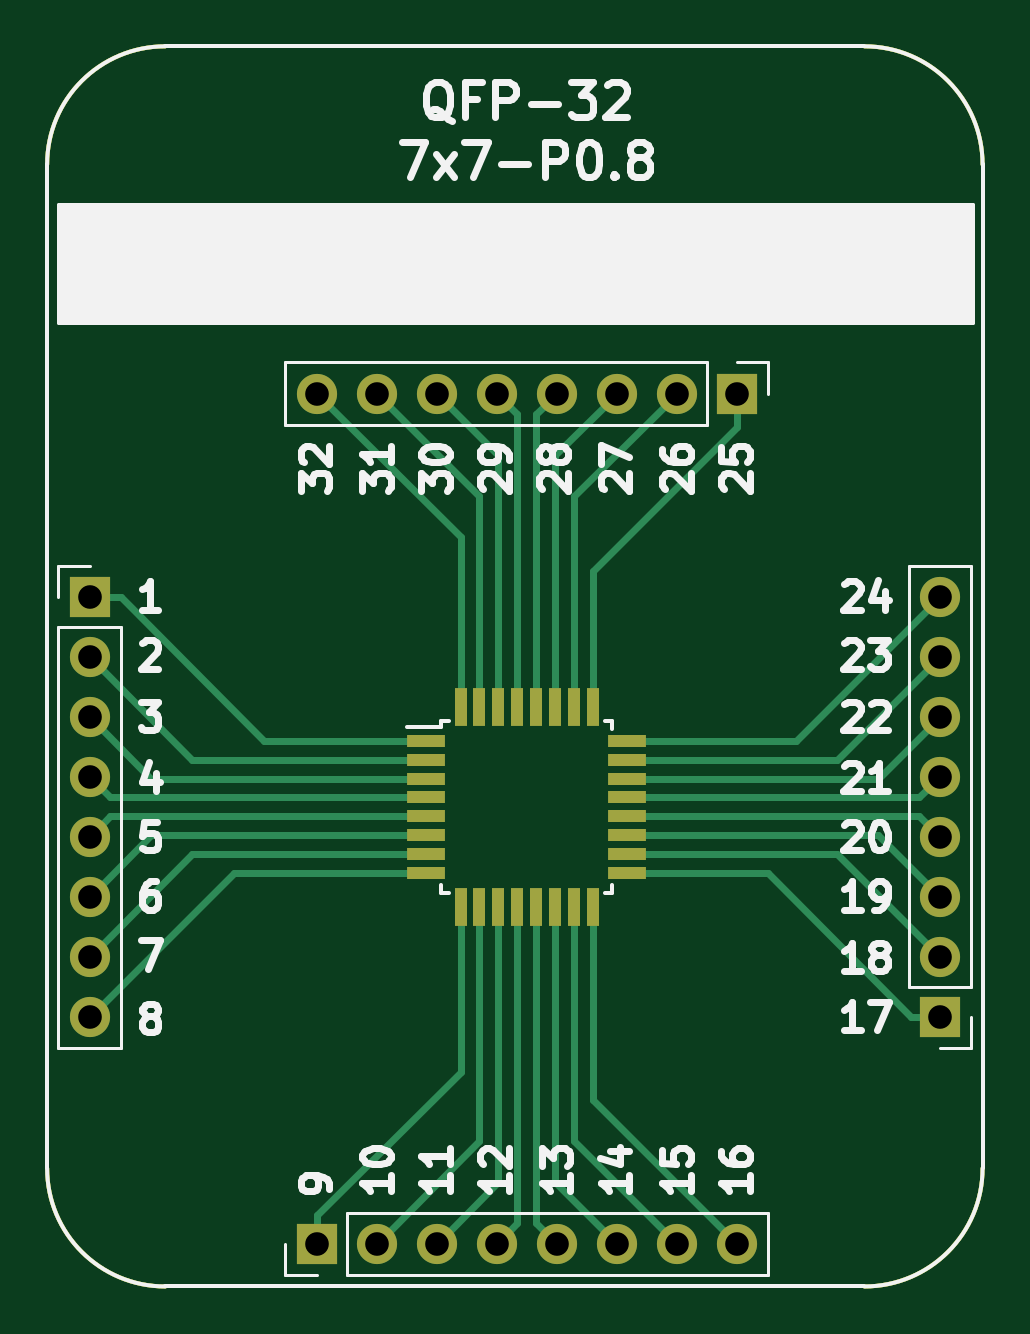
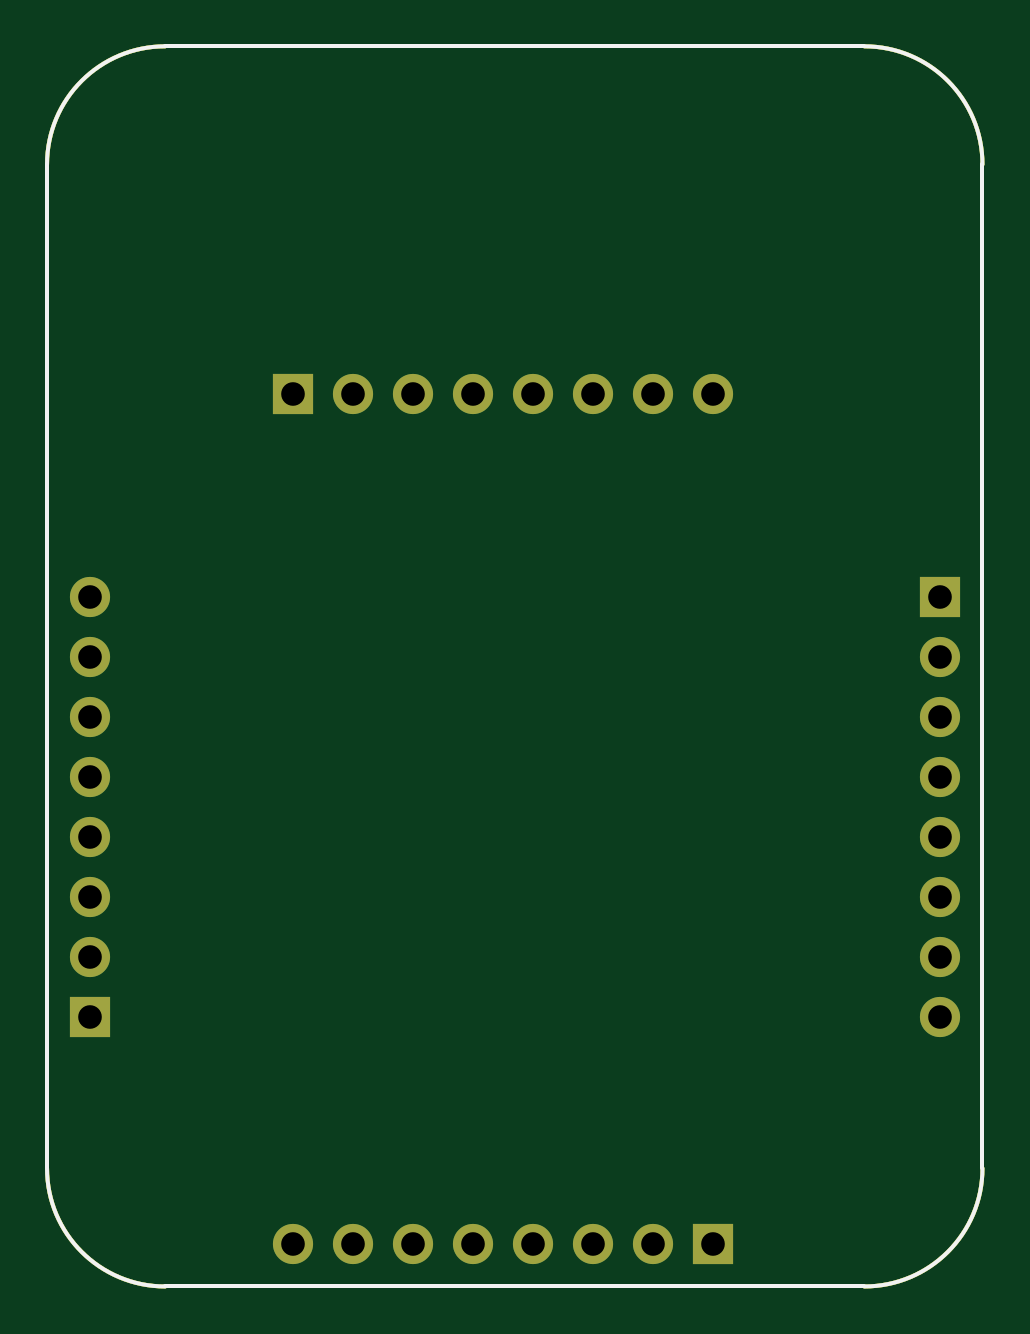
Circuit board: 11 layer files. Board 39.6 x 52.5 mm.
- bottom_copper: BRK-QFP-32-7x7-P0.8-B_Cu.gbr (1913 bytes)
- bottom_mask: BRK-QFP-32-7x7-P0.8-B_Mask.gbr (1914 bytes)
- paste: BRK-QFP-32-7x7-P0.8-B_Paste.gbr (1045 bytes)
- bottom_silk: BRK-QFP-32-7x7-P0.8-B_SilkS.gbr (1046 bytes)
- outline: BRK-QFP-32-7x7-P0.8-Edge_Cuts.gbr (1012 bytes)
- top_copper: BRK-QFP-32-7x7-P0.8-F_Cu.gbr (6045 bytes)
- top_mask: BRK-QFP-32-7x7-P0.8-F_Mask.gbr (2758 bytes)
- paste: BRK-QFP-32-7x7-P0.8-F_Paste.gbr (1889 bytes)
- top_silk: BRK-QFP-32-7x7-P0.8-F_SilkS.gbr (23291 bytes)
- drill: BRK-QFP-32-7x7-P0.8-NPTH.drl (324 bytes)
- drill: BRK-QFP-32-7x7-P0.8-PTH.drl (845 bytes)

=== bottom_copper: BRK-QFP-32-7x7-P0.8-B_Cu.gbr ===
G04 #@! TF.GenerationSoftware,KiCad,Pcbnew,5.1.4-e60b266~84~ubuntu19.04.1*
G04 #@! TF.CreationDate,2019-10-06T15:32:56+03:00*
G04 #@! TF.ProjectId,BRK-QFP-32-7x7-P0.8,42524b2d-5146-4502-9d33-322d3778372d,v1.0*
G04 #@! TF.SameCoordinates,Original*
G04 #@! TF.FileFunction,Copper,L2,Bot*
G04 #@! TF.FilePolarity,Positive*
%FSLAX46Y46*%
G04 Gerber Fmt 4.6, Leading zero omitted, Abs format (unit mm)*
G04 Created by KiCad (PCBNEW 5.1.4-e60b266~84~ubuntu19.04.1) date 2019-10-06 15:32:56*
%MOMM*%
%LPD*%
G04 APERTURE LIST*
%ADD10C,0.150000*%
%ADD11O,1.700000X1.700000*%
%ADD12R,1.700000X1.700000*%
G04 APERTURE END LIST*
D10*
X73400000Y-30400000D02*
G75*
G02X78400000Y-35400000I0J-5000000D01*
G01*
X38800000Y-35400000D02*
G75*
G02X43800000Y-30400000I5000000J0D01*
G01*
X78400000Y-77900000D02*
G75*
G02X73400000Y-82900000I-5000000J0D01*
G01*
X43800000Y-82900000D02*
G75*
G02X38800000Y-77900000I0J5000000D01*
G01*
X73400000Y-82900000D02*
X43800000Y-82900000D01*
X78400000Y-35400000D02*
X78400000Y-77900000D01*
X43800000Y-30400000D02*
X73400000Y-30400000D01*
X38800000Y-77900000D02*
X38800000Y-35400000D01*
D11*
X50210000Y-45100000D03*
X52750000Y-45100000D03*
X55290000Y-45100000D03*
X57830000Y-45100000D03*
X60370000Y-45100000D03*
X62910000Y-45100000D03*
X65450000Y-45100000D03*
D12*
X67990000Y-45100000D03*
D11*
X76600000Y-53710000D03*
X76600000Y-56250000D03*
X76600000Y-58790000D03*
X76600000Y-61330000D03*
X76600000Y-63870000D03*
X76600000Y-66410000D03*
X76600000Y-68950000D03*
D12*
X76600000Y-71490000D03*
D11*
X67990000Y-81100000D03*
X65450000Y-81100000D03*
X62910000Y-81100000D03*
X60370000Y-81100000D03*
X57830000Y-81100000D03*
X55290000Y-81100000D03*
X52750000Y-81100000D03*
D12*
X50210000Y-81100000D03*
D11*
X40600000Y-71490000D03*
X40600000Y-68950000D03*
X40600000Y-66410000D03*
X40600000Y-63870000D03*
X40600000Y-61330000D03*
X40600000Y-58790000D03*
X40600000Y-56250000D03*
D12*
X40600000Y-53710000D03*
M02*

=== bottom_mask: BRK-QFP-32-7x7-P0.8-B_Mask.gbr ===
G04 #@! TF.GenerationSoftware,KiCad,Pcbnew,5.1.4-e60b266~84~ubuntu19.04.1*
G04 #@! TF.CreationDate,2019-10-06T15:32:56+03:00*
G04 #@! TF.ProjectId,BRK-QFP-32-7x7-P0.8,42524b2d-5146-4502-9d33-322d3778372d,v1.0*
G04 #@! TF.SameCoordinates,Original*
G04 #@! TF.FileFunction,Soldermask,Bot*
G04 #@! TF.FilePolarity,Negative*
%FSLAX46Y46*%
G04 Gerber Fmt 4.6, Leading zero omitted, Abs format (unit mm)*
G04 Created by KiCad (PCBNEW 5.1.4-e60b266~84~ubuntu19.04.1) date 2019-10-06 15:32:56*
%MOMM*%
%LPD*%
G04 APERTURE LIST*
%ADD10C,0.150000*%
%ADD11O,1.700000X1.700000*%
%ADD12R,1.700000X1.700000*%
G04 APERTURE END LIST*
D10*
X73400000Y-30400000D02*
G75*
G02X78400000Y-35400000I0J-5000000D01*
G01*
X38800000Y-35400000D02*
G75*
G02X43800000Y-30400000I5000000J0D01*
G01*
X78400000Y-77900000D02*
G75*
G02X73400000Y-82900000I-5000000J0D01*
G01*
X43800000Y-82900000D02*
G75*
G02X38800000Y-77900000I0J5000000D01*
G01*
X73400000Y-82900000D02*
X43800000Y-82900000D01*
X78400000Y-35400000D02*
X78400000Y-77900000D01*
X43800000Y-30400000D02*
X73400000Y-30400000D01*
X38800000Y-77900000D02*
X38800000Y-35400000D01*
D11*
X50210000Y-45100000D03*
X52750000Y-45100000D03*
X55290000Y-45100000D03*
X57830000Y-45100000D03*
X60370000Y-45100000D03*
X62910000Y-45100000D03*
X65450000Y-45100000D03*
D12*
X67990000Y-45100000D03*
D11*
X76600000Y-53710000D03*
X76600000Y-56250000D03*
X76600000Y-58790000D03*
X76600000Y-61330000D03*
X76600000Y-63870000D03*
X76600000Y-66410000D03*
X76600000Y-68950000D03*
D12*
X76600000Y-71490000D03*
D11*
X67990000Y-81100000D03*
X65450000Y-81100000D03*
X62910000Y-81100000D03*
X60370000Y-81100000D03*
X57830000Y-81100000D03*
X55290000Y-81100000D03*
X52750000Y-81100000D03*
D12*
X50210000Y-81100000D03*
D11*
X40600000Y-71490000D03*
X40600000Y-68950000D03*
X40600000Y-66410000D03*
X40600000Y-63870000D03*
X40600000Y-61330000D03*
X40600000Y-58790000D03*
X40600000Y-56250000D03*
D12*
X40600000Y-53710000D03*
M02*

=== paste: BRK-QFP-32-7x7-P0.8-B_Paste.gbr ===
G04 #@! TF.GenerationSoftware,KiCad,Pcbnew,5.1.4-e60b266~84~ubuntu19.04.1*
G04 #@! TF.CreationDate,2019-10-06T15:32:56+03:00*
G04 #@! TF.ProjectId,BRK-QFP-32-7x7-P0.8,42524b2d-5146-4502-9d33-322d3778372d,v1.0*
G04 #@! TF.SameCoordinates,Original*
G04 #@! TF.FileFunction,Paste,Bot*
G04 #@! TF.FilePolarity,Positive*
%FSLAX46Y46*%
G04 Gerber Fmt 4.6, Leading zero omitted, Abs format (unit mm)*
G04 Created by KiCad (PCBNEW 5.1.4-e60b266~84~ubuntu19.04.1) date 2019-10-06 15:32:56*
%MOMM*%
%LPD*%
G04 APERTURE LIST*
%ADD10C,0.150000*%
G04 APERTURE END LIST*
D10*
X73400000Y-30400000D02*
G75*
G02X78400000Y-35400000I0J-5000000D01*
G01*
X38800000Y-35400000D02*
G75*
G02X43800000Y-30400000I5000000J0D01*
G01*
X78400000Y-77900000D02*
G75*
G02X73400000Y-82900000I-5000000J0D01*
G01*
X43800000Y-82900000D02*
G75*
G02X38800000Y-77900000I0J5000000D01*
G01*
X73400000Y-82900000D02*
X43800000Y-82900000D01*
X78400000Y-35400000D02*
X78400000Y-77900000D01*
X43800000Y-30400000D02*
X73400000Y-30400000D01*
X38800000Y-77900000D02*
X38800000Y-35400000D01*
M02*

=== bottom_silk: BRK-QFP-32-7x7-P0.8-B_SilkS.gbr ===
G04 #@! TF.GenerationSoftware,KiCad,Pcbnew,5.1.4-e60b266~84~ubuntu19.04.1*
G04 #@! TF.CreationDate,2019-10-06T15:32:56+03:00*
G04 #@! TF.ProjectId,BRK-QFP-32-7x7-P0.8,42524b2d-5146-4502-9d33-322d3778372d,v1.0*
G04 #@! TF.SameCoordinates,Original*
G04 #@! TF.FileFunction,Legend,Bot*
G04 #@! TF.FilePolarity,Positive*
%FSLAX46Y46*%
G04 Gerber Fmt 4.6, Leading zero omitted, Abs format (unit mm)*
G04 Created by KiCad (PCBNEW 5.1.4-e60b266~84~ubuntu19.04.1) date 2019-10-06 15:32:56*
%MOMM*%
%LPD*%
G04 APERTURE LIST*
%ADD10C,0.150000*%
G04 APERTURE END LIST*
D10*
X73400000Y-30400000D02*
G75*
G02X78400000Y-35400000I0J-5000000D01*
G01*
X38800000Y-35400000D02*
G75*
G02X43800000Y-30400000I5000000J0D01*
G01*
X78400000Y-77900000D02*
G75*
G02X73400000Y-82900000I-5000000J0D01*
G01*
X43800000Y-82900000D02*
G75*
G02X38800000Y-77900000I0J5000000D01*
G01*
X73400000Y-82900000D02*
X43800000Y-82900000D01*
X78400000Y-35400000D02*
X78400000Y-77900000D01*
X43800000Y-30400000D02*
X73400000Y-30400000D01*
X38800000Y-77900000D02*
X38800000Y-35400000D01*
M02*

=== outline: BRK-QFP-32-7x7-P0.8-Edge_Cuts.gbr ===
G04 #@! TF.GenerationSoftware,KiCad,Pcbnew,5.1.4-e60b266~84~ubuntu19.04.1*
G04 #@! TF.CreationDate,2019-10-06T15:32:56+03:00*
G04 #@! TF.ProjectId,BRK-QFP-32-7x7-P0.8,42524b2d-5146-4502-9d33-322d3778372d,v1.0*
G04 #@! TF.SameCoordinates,Original*
G04 #@! TF.FileFunction,Profile,NP*
%FSLAX46Y46*%
G04 Gerber Fmt 4.6, Leading zero omitted, Abs format (unit mm)*
G04 Created by KiCad (PCBNEW 5.1.4-e60b266~84~ubuntu19.04.1) date 2019-10-06 15:32:56*
%MOMM*%
%LPD*%
G04 APERTURE LIST*
%ADD10C,0.150000*%
G04 APERTURE END LIST*
D10*
X73400000Y-30400000D02*
G75*
G02X78400000Y-35400000I0J-5000000D01*
G01*
X38800000Y-35400000D02*
G75*
G02X43800000Y-30400000I5000000J0D01*
G01*
X78400000Y-77900000D02*
G75*
G02X73400000Y-82900000I-5000000J0D01*
G01*
X43800000Y-82900000D02*
G75*
G02X38800000Y-77900000I0J5000000D01*
G01*
X73400000Y-82900000D02*
X43800000Y-82900000D01*
X78400000Y-35400000D02*
X78400000Y-77900000D01*
X43800000Y-30400000D02*
X73400000Y-30400000D01*
X38800000Y-77900000D02*
X38800000Y-35400000D01*
M02*

=== top_copper: BRK-QFP-32-7x7-P0.8-F_Cu.gbr ===
G04 #@! TF.GenerationSoftware,KiCad,Pcbnew,5.1.4-e60b266~84~ubuntu19.04.1*
G04 #@! TF.CreationDate,2019-10-06T15:32:56+03:00*
G04 #@! TF.ProjectId,BRK-QFP-32-7x7-P0.8,42524b2d-5146-4502-9d33-322d3778372d,v1.0*
G04 #@! TF.SameCoordinates,Original*
G04 #@! TF.FileFunction,Copper,L1,Top*
G04 #@! TF.FilePolarity,Positive*
%FSLAX46Y46*%
G04 Gerber Fmt 4.6, Leading zero omitted, Abs format (unit mm)*
G04 Created by KiCad (PCBNEW 5.1.4-e60b266~84~ubuntu19.04.1) date 2019-10-06 15:32:56*
%MOMM*%
%LPD*%
G04 APERTURE LIST*
%ADD10C,0.150000*%
%ADD11R,0.550000X1.600000*%
%ADD12R,1.600000X0.550000*%
%ADD13O,1.700000X1.700000*%
%ADD14R,1.700000X1.700000*%
%ADD15C,0.300000*%
G04 APERTURE END LIST*
D10*
X73400000Y-30400000D02*
G75*
G02X78400000Y-35400000I0J-5000000D01*
G01*
X38800000Y-35400000D02*
G75*
G02X43800000Y-30400000I5000000J0D01*
G01*
X78400000Y-77900000D02*
G75*
G02X73400000Y-82900000I-5000000J0D01*
G01*
X43800000Y-82900000D02*
G75*
G02X38800000Y-77900000I0J5000000D01*
G01*
X73400000Y-82900000D02*
X43800000Y-82900000D01*
X78400000Y-35400000D02*
X78400000Y-77900000D01*
X43800000Y-30400000D02*
X73400000Y-30400000D01*
X38800000Y-77900000D02*
X38800000Y-35400000D01*
D11*
X56300000Y-58350000D03*
X57100000Y-58350000D03*
X57900000Y-58350000D03*
X58700000Y-58350000D03*
X59500000Y-58350000D03*
X60300000Y-58350000D03*
X61100000Y-58350000D03*
X61900000Y-58350000D03*
D12*
X63350000Y-59800000D03*
X63350000Y-60600000D03*
X63350000Y-61400000D03*
X63350000Y-62200000D03*
X63350000Y-63000000D03*
X63350000Y-63800000D03*
X63350000Y-64600000D03*
X63350000Y-65400000D03*
D11*
X61900000Y-66850000D03*
X61100000Y-66850000D03*
X60300000Y-66850000D03*
X59500000Y-66850000D03*
X58700000Y-66850000D03*
X57900000Y-66850000D03*
X57100000Y-66850000D03*
X56300000Y-66850000D03*
D12*
X54850000Y-65400000D03*
X54850000Y-64600000D03*
X54850000Y-63800000D03*
X54850000Y-63000000D03*
X54850000Y-62200000D03*
X54850000Y-61400000D03*
X54850000Y-60600000D03*
X54850000Y-59800000D03*
D13*
X50210000Y-45100000D03*
X52750000Y-45100000D03*
X55290000Y-45100000D03*
X57830000Y-45100000D03*
X60370000Y-45100000D03*
X62910000Y-45100000D03*
X65450000Y-45100000D03*
D14*
X67990000Y-45100000D03*
D13*
X76600000Y-53710000D03*
X76600000Y-56250000D03*
X76600000Y-58790000D03*
X76600000Y-61330000D03*
X76600000Y-63870000D03*
X76600000Y-66410000D03*
X76600000Y-68950000D03*
D14*
X76600000Y-71490000D03*
D13*
X67990000Y-81100000D03*
X65450000Y-81100000D03*
X62910000Y-81100000D03*
X60370000Y-81100000D03*
X57830000Y-81100000D03*
X55290000Y-81100000D03*
X52750000Y-81100000D03*
D14*
X50210000Y-81100000D03*
D13*
X40600000Y-71490000D03*
X40600000Y-68950000D03*
X40600000Y-66410000D03*
X40600000Y-63870000D03*
X40600000Y-61330000D03*
X40600000Y-58790000D03*
X40600000Y-56250000D03*
D14*
X40600000Y-53710000D03*
D15*
X41910000Y-53710000D02*
X40600000Y-53710000D01*
X54850000Y-59800000D02*
X48000000Y-59800000D01*
X48000000Y-59800000D02*
X41910000Y-53710000D01*
X44950000Y-60600000D02*
X40600000Y-56250000D01*
X54850000Y-60600000D02*
X44950000Y-60600000D01*
X43210000Y-61400000D02*
X40600000Y-58790000D01*
X54850000Y-61400000D02*
X43210000Y-61400000D01*
X50210000Y-79890000D02*
X50210000Y-81100000D01*
X56300000Y-66850000D02*
X56300000Y-73800000D01*
X56300000Y-73800000D02*
X50210000Y-79890000D01*
X57100000Y-76750000D02*
X52750000Y-81100000D01*
X57100000Y-66850000D02*
X57100000Y-76750000D01*
X57900000Y-78490000D02*
X55290000Y-81100000D01*
X57900000Y-66850000D02*
X57900000Y-78490000D01*
X46690000Y-65400000D02*
X40600000Y-71490000D01*
X54850000Y-65400000D02*
X46690000Y-65400000D01*
X44950000Y-64600000D02*
X40600000Y-68950000D01*
X54850000Y-64600000D02*
X44950000Y-64600000D01*
X43210000Y-63800000D02*
X40600000Y-66410000D01*
X54850000Y-63800000D02*
X43210000Y-63800000D01*
X41470000Y-63000000D02*
X40600000Y-63870000D01*
X54850000Y-63000000D02*
X41470000Y-63000000D01*
X41470000Y-62200000D02*
X40600000Y-61330000D01*
X54850000Y-62200000D02*
X41470000Y-62200000D01*
X61900000Y-75010000D02*
X67990000Y-81100000D01*
X61900000Y-66850000D02*
X61900000Y-75010000D01*
X61100000Y-76750000D02*
X65450000Y-81100000D01*
X61100000Y-66850000D02*
X61100000Y-76750000D01*
X60300000Y-78490000D02*
X62910000Y-81100000D01*
X60300000Y-66850000D02*
X60300000Y-78490000D01*
X59500000Y-80230000D02*
X60370000Y-81100000D01*
X59500000Y-66850000D02*
X59500000Y-80230000D01*
X58700000Y-80230000D02*
X57830000Y-81100000D01*
X58700000Y-66850000D02*
X58700000Y-80230000D01*
X70510000Y-59800000D02*
X76600000Y-53710000D01*
X63350000Y-59800000D02*
X70510000Y-59800000D01*
X72250000Y-60600000D02*
X76600000Y-56250000D01*
X63350000Y-60600000D02*
X72250000Y-60600000D01*
X73990000Y-61400000D02*
X76600000Y-58790000D01*
X63350000Y-61400000D02*
X73990000Y-61400000D01*
X75730000Y-62200000D02*
X76600000Y-61330000D01*
X63350000Y-62200000D02*
X75730000Y-62200000D01*
X75730000Y-63000000D02*
X76600000Y-63870000D01*
X63350000Y-63000000D02*
X75730000Y-63000000D01*
X73990000Y-63800000D02*
X76600000Y-66410000D01*
X63350000Y-63800000D02*
X73990000Y-63800000D01*
X72250000Y-64600000D02*
X76600000Y-68950000D01*
X63350000Y-64600000D02*
X72250000Y-64600000D01*
X75390000Y-71490000D02*
X76600000Y-71490000D01*
X63350000Y-65400000D02*
X69300000Y-65400000D01*
X69300000Y-65400000D02*
X75390000Y-71490000D01*
X56300000Y-51190000D02*
X50210000Y-45100000D01*
X56300000Y-58350000D02*
X56300000Y-51190000D01*
X57100000Y-49450000D02*
X52750000Y-45100000D01*
X57100000Y-58350000D02*
X57100000Y-49450000D01*
X57900000Y-47710000D02*
X55290000Y-45100000D01*
X57900000Y-58350000D02*
X57900000Y-47710000D01*
X58700000Y-45970000D02*
X57830000Y-45100000D01*
X58700000Y-58350000D02*
X58700000Y-45970000D01*
X59500000Y-45970000D02*
X60370000Y-45100000D01*
X59500000Y-58350000D02*
X59500000Y-45970000D01*
X60300000Y-47710000D02*
X62910000Y-45100000D01*
X60300000Y-58350000D02*
X60300000Y-47710000D01*
X61100000Y-49450000D02*
X65450000Y-45100000D01*
X61100000Y-58350000D02*
X61100000Y-49450000D01*
X67990000Y-46510000D02*
X67990000Y-45100000D01*
X61900000Y-58350000D02*
X61900000Y-52600000D01*
X61900000Y-52600000D02*
X67990000Y-46510000D01*
M02*

=== top_mask: BRK-QFP-32-7x7-P0.8-F_Mask.gbr ===
G04 #@! TF.GenerationSoftware,KiCad,Pcbnew,5.1.4-e60b266~84~ubuntu19.04.1*
G04 #@! TF.CreationDate,2019-10-06T15:32:56+03:00*
G04 #@! TF.ProjectId,BRK-QFP-32-7x7-P0.8,42524b2d-5146-4502-9d33-322d3778372d,v1.0*
G04 #@! TF.SameCoordinates,Original*
G04 #@! TF.FileFunction,Soldermask,Top*
G04 #@! TF.FilePolarity,Negative*
%FSLAX46Y46*%
G04 Gerber Fmt 4.6, Leading zero omitted, Abs format (unit mm)*
G04 Created by KiCad (PCBNEW 5.1.4-e60b266~84~ubuntu19.04.1) date 2019-10-06 15:32:56*
%MOMM*%
%LPD*%
G04 APERTURE LIST*
%ADD10C,0.150000*%
%ADD11R,0.550000X1.600000*%
%ADD12R,1.600000X0.550000*%
%ADD13O,1.700000X1.700000*%
%ADD14R,1.700000X1.700000*%
G04 APERTURE END LIST*
D10*
X73400000Y-30400000D02*
G75*
G02X78400000Y-35400000I0J-5000000D01*
G01*
X38800000Y-35400000D02*
G75*
G02X43800000Y-30400000I5000000J0D01*
G01*
X78400000Y-77900000D02*
G75*
G02X73400000Y-82900000I-5000000J0D01*
G01*
X43800000Y-82900000D02*
G75*
G02X38800000Y-77900000I0J5000000D01*
G01*
X73400000Y-82900000D02*
X43800000Y-82900000D01*
X78400000Y-35400000D02*
X78400000Y-77900000D01*
X43800000Y-30400000D02*
X73400000Y-30400000D01*
X38800000Y-77900000D02*
X38800000Y-35400000D01*
D11*
X56300000Y-58350000D03*
X57100000Y-58350000D03*
X57900000Y-58350000D03*
X58700000Y-58350000D03*
X59500000Y-58350000D03*
X60300000Y-58350000D03*
X61100000Y-58350000D03*
X61900000Y-58350000D03*
D12*
X63350000Y-59800000D03*
X63350000Y-60600000D03*
X63350000Y-61400000D03*
X63350000Y-62200000D03*
X63350000Y-63000000D03*
X63350000Y-63800000D03*
X63350000Y-64600000D03*
X63350000Y-65400000D03*
D11*
X61900000Y-66850000D03*
X61100000Y-66850000D03*
X60300000Y-66850000D03*
X59500000Y-66850000D03*
X58700000Y-66850000D03*
X57900000Y-66850000D03*
X57100000Y-66850000D03*
X56300000Y-66850000D03*
D12*
X54850000Y-65400000D03*
X54850000Y-64600000D03*
X54850000Y-63800000D03*
X54850000Y-63000000D03*
X54850000Y-62200000D03*
X54850000Y-61400000D03*
X54850000Y-60600000D03*
X54850000Y-59800000D03*
D13*
X50210000Y-45100000D03*
X52750000Y-45100000D03*
X55290000Y-45100000D03*
X57830000Y-45100000D03*
X60370000Y-45100000D03*
X62910000Y-45100000D03*
X65450000Y-45100000D03*
D14*
X67990000Y-45100000D03*
D13*
X76600000Y-53710000D03*
X76600000Y-56250000D03*
X76600000Y-58790000D03*
X76600000Y-61330000D03*
X76600000Y-63870000D03*
X76600000Y-66410000D03*
X76600000Y-68950000D03*
D14*
X76600000Y-71490000D03*
D13*
X67990000Y-81100000D03*
X65450000Y-81100000D03*
X62910000Y-81100000D03*
X60370000Y-81100000D03*
X57830000Y-81100000D03*
X55290000Y-81100000D03*
X52750000Y-81100000D03*
D14*
X50210000Y-81100000D03*
D13*
X40600000Y-71490000D03*
X40600000Y-68950000D03*
X40600000Y-66410000D03*
X40600000Y-63870000D03*
X40600000Y-61330000D03*
X40600000Y-58790000D03*
X40600000Y-56250000D03*
D14*
X40600000Y-53710000D03*
M02*

=== paste: BRK-QFP-32-7x7-P0.8-F_Paste.gbr ===
G04 #@! TF.GenerationSoftware,KiCad,Pcbnew,5.1.4-e60b266~84~ubuntu19.04.1*
G04 #@! TF.CreationDate,2019-10-06T15:32:56+03:00*
G04 #@! TF.ProjectId,BRK-QFP-32-7x7-P0.8,42524b2d-5146-4502-9d33-322d3778372d,v1.0*
G04 #@! TF.SameCoordinates,Original*
G04 #@! TF.FileFunction,Paste,Top*
G04 #@! TF.FilePolarity,Positive*
%FSLAX46Y46*%
G04 Gerber Fmt 4.6, Leading zero omitted, Abs format (unit mm)*
G04 Created by KiCad (PCBNEW 5.1.4-e60b266~84~ubuntu19.04.1) date 2019-10-06 15:32:56*
%MOMM*%
%LPD*%
G04 APERTURE LIST*
%ADD10C,0.150000*%
%ADD11R,0.550000X1.600000*%
%ADD12R,1.600000X0.550000*%
G04 APERTURE END LIST*
D10*
X73400000Y-30400000D02*
G75*
G02X78400000Y-35400000I0J-5000000D01*
G01*
X38800000Y-35400000D02*
G75*
G02X43800000Y-30400000I5000000J0D01*
G01*
X78400000Y-77900000D02*
G75*
G02X73400000Y-82900000I-5000000J0D01*
G01*
X43800000Y-82900000D02*
G75*
G02X38800000Y-77900000I0J5000000D01*
G01*
X73400000Y-82900000D02*
X43800000Y-82900000D01*
X78400000Y-35400000D02*
X78400000Y-77900000D01*
X43800000Y-30400000D02*
X73400000Y-30400000D01*
X38800000Y-77900000D02*
X38800000Y-35400000D01*
D11*
X56300000Y-58350000D03*
X57100000Y-58350000D03*
X57900000Y-58350000D03*
X58700000Y-58350000D03*
X59500000Y-58350000D03*
X60300000Y-58350000D03*
X61100000Y-58350000D03*
X61900000Y-58350000D03*
D12*
X63350000Y-59800000D03*
X63350000Y-60600000D03*
X63350000Y-61400000D03*
X63350000Y-62200000D03*
X63350000Y-63000000D03*
X63350000Y-63800000D03*
X63350000Y-64600000D03*
X63350000Y-65400000D03*
D11*
X61900000Y-66850000D03*
X61100000Y-66850000D03*
X60300000Y-66850000D03*
X59500000Y-66850000D03*
X58700000Y-66850000D03*
X57900000Y-66850000D03*
X57100000Y-66850000D03*
X56300000Y-66850000D03*
D12*
X54850000Y-65400000D03*
X54850000Y-64600000D03*
X54850000Y-63800000D03*
X54850000Y-63000000D03*
X54850000Y-62200000D03*
X54850000Y-61400000D03*
X54850000Y-60600000D03*
X54850000Y-59800000D03*
M02*

=== top_silk: BRK-QFP-32-7x7-P0.8-F_SilkS.gbr (23291 bytes, source omitted) ===
=== drill: BRK-QFP-32-7x7-P0.8-NPTH.drl ===
M48
; DRILL file {KiCad 5.1.4-e60b266~84~ubuntu19.04.1} date su  6. lokakuuta [number-redacted]
; FORMAT={-:-/ absolute / inch / decimal}
; #@! TF.CreationDate,2019-10-06T15:32:58+03:00
; #@! TF.GenerationSoftware,Kicad,Pcbnew,5.1.4-e60b266~84~ubuntu19.04.1
; #@! TF.FileFunction,NonPlated,1,2,NPTH
FMAT,2
INCH
%
G90
G05
T0
M30

=== drill: BRK-QFP-32-7x7-P0.8-PTH.drl ===
M48
; DRILL file {KiCad 5.1.4-e60b266~84~ubuntu19.04.1} date su  6. lokakuuta [number-redacted]
; FORMAT={-:-/ absolute / inch / decimal}
; #@! TF.CreationDate,2019-10-06T15:32:58+03:00
; #@! TF.GenerationSoftware,Kicad,Pcbnew,5.1.4-e60b266~84~ubuntu19.04.1
; #@! TF.FileFunction,Plated,1,2,PTH
FMAT,2
INCH
T1C0.0394
%
G90
G05
T1
X1.9768Y-3.1929
X2.0768Y-3.1929
X2.1768Y-3.1929
X2.2768Y-3.1929
X2.3768Y-3.1929
X2.4768Y-3.1929
X2.5768Y-3.1929
X2.6768Y-3.1929
X1.9768Y-1.7756
X2.0768Y-1.7756
X2.1768Y-1.7756
X2.2768Y-1.7756
X2.3768Y-1.7756
X2.4768Y-1.7756
X2.5768Y-1.7756
X2.6768Y-1.7756
X3.0157Y-2.1146
X3.0157Y-2.2146
X3.0157Y-2.3146
X3.0157Y-2.4146
X3.0157Y-2.5146
X3.0157Y-2.6146
X3.0157Y-2.7146
X3.0157Y-2.8146
X1.5984Y-2.1146
X1.5984Y-2.2146
X1.5984Y-2.3146
X1.5984Y-2.4146
X1.5984Y-2.5146
X1.5984Y-2.6146
X1.5984Y-2.7146
X1.5984Y-2.8146
T0
M30

